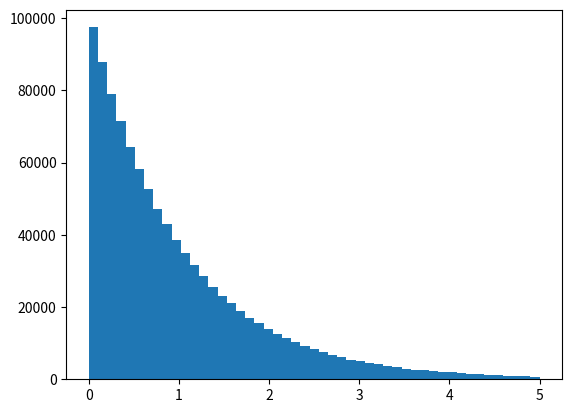

Here is the Python script that generated this plot:
import numpy as np
import matplotlib.pyplot as plt
class Sample:
    def inverse(self, sampleSize):
        # F(x) = 1 - e**(-x)  反函数F-(x) = -In(1-x)
        def getInverseFunc(sampleSize):
            # uniform 均匀分布
            return -np.log(1-np.random.uniform(0,1,sampleSize))
        es = getInverseFunc(sampleSize)
        plt.hist(es, np.linspace(0,5,50))
        plt.show()

if __name__ == "__main__":
    sampleSize = 1000000
    s = Sample()
    s.inverse(sampleSize)